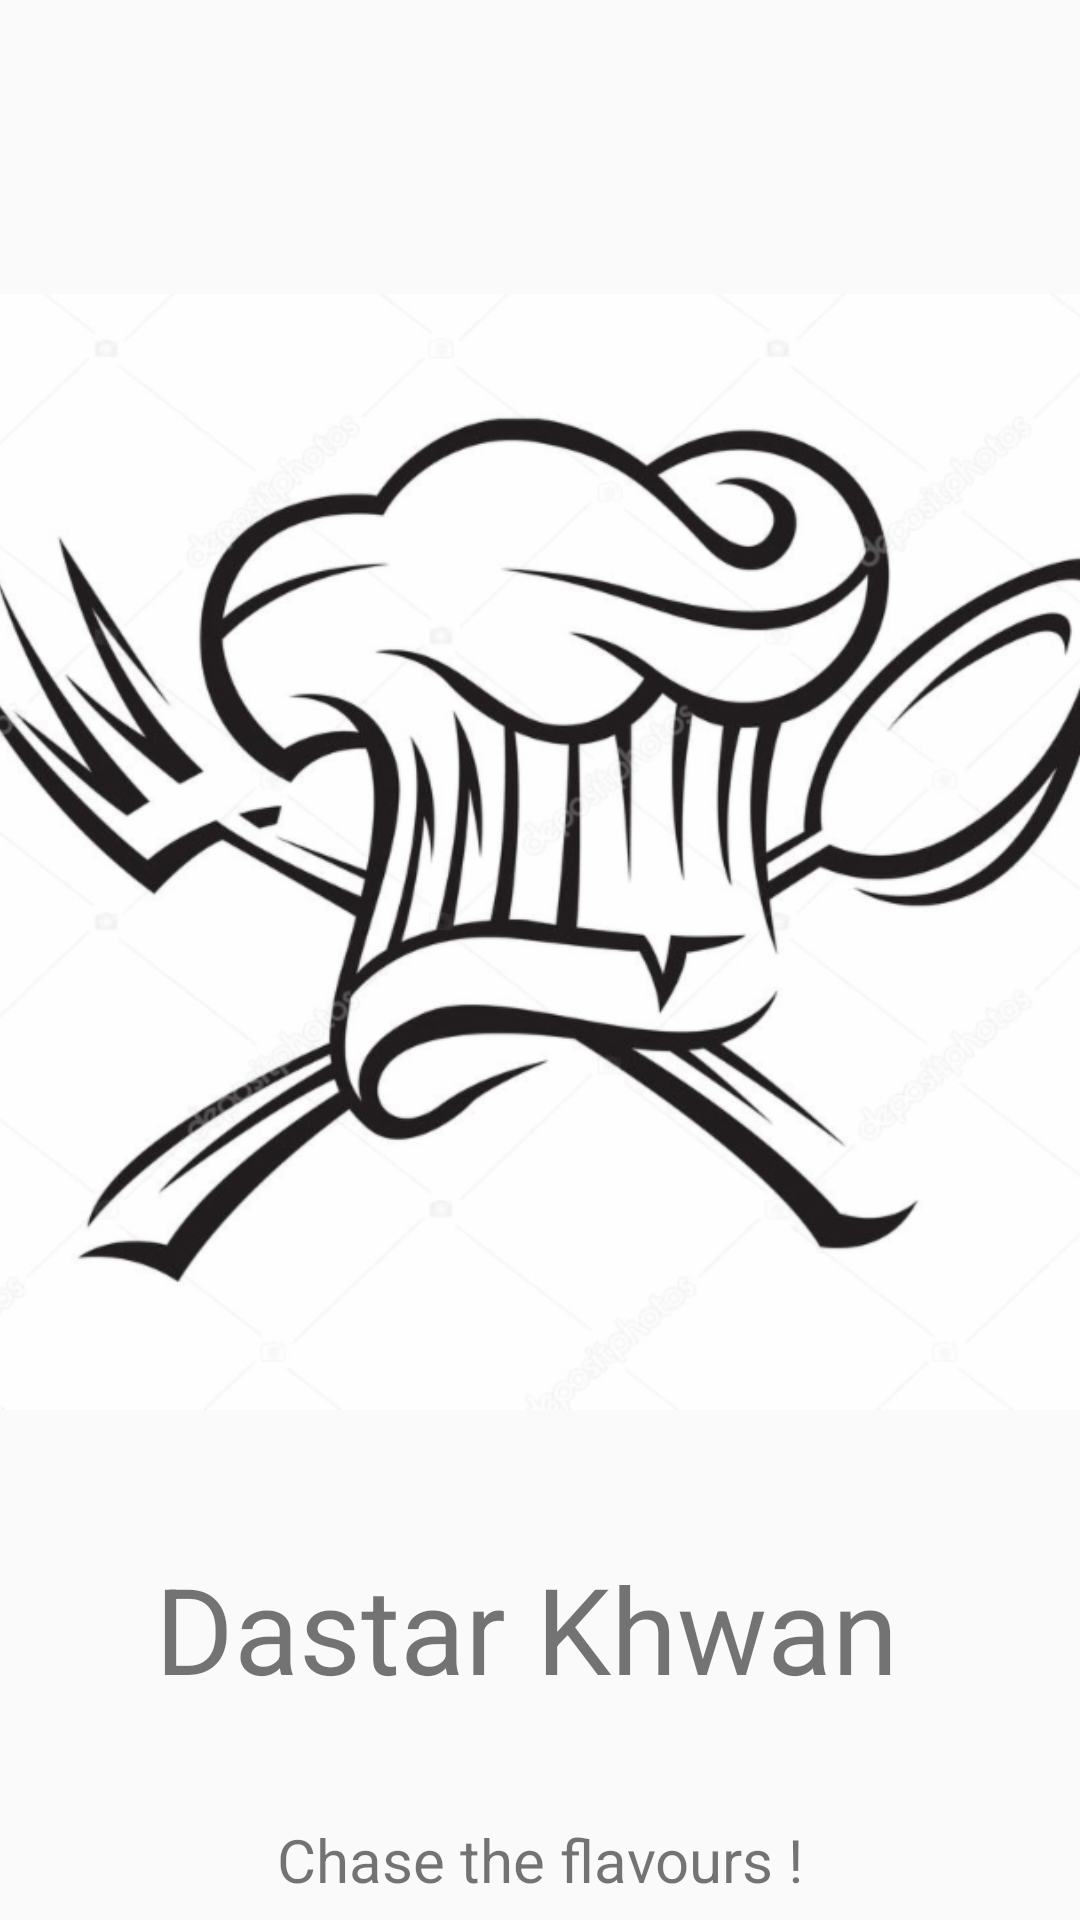

Here is an Android app screen rendered from its layout file. Give the layout XML and the strings, colors and styles it references.
<!-- AndroidManifest.xml: activity theme AppTheme.NoActionBar -->
<!-- res/layout/activity_start.xml -->
<?xml version="1.0" encoding="utf-8"?>
<androidx.constraintlayout.widget.ConstraintLayout
xmlns:android="http://schemas.android.com/apk/res/android"
    xmlns:app="http://schemas.android.com/apk/res-auto"
    xmlns:tools="http://schemas.android.com/tools"
    android:layout_width="match_parent"
    android:layout_height="match_parent"
    tools:context=".StartActivity">

    <ImageView
        android:id="@+id/imageView"
        android:layout_width="454dp"
        android:layout_height="464dp"
        android:layout_marginTop="52dp"
        android:src="@drawable/d1"
        app:layout_constraintEnd_toEndOf="parent"
        app:layout_constraintHorizontal_bias="0.511"
        app:layout_constraintStart_toStartOf="parent"
        app:layout_constraintTop_toTopOf="parent"/>

    <TextView
        android:id="@+id/tLogo"
        android:layout_width="wrap_content"
        android:layout_height="wrap_content"
        android:layout_marginStart="168dp"
        android:layout_marginLeft="168dp"
        android:layout_marginEnd="167dp"
        android:layout_marginRight="167dp"
        android:text="Dastar Khwan "
        android:textSize="40sp"
        app:fontFamily="@font/bangers"
        app:layout_constraintEnd_toEndOf="parent"
        app:layout_constraintStart_toStartOf="parent"
        app:layout_constraintTop_toBottomOf="@+id/imageView" />

    <TextView
        android:id="@+id/tDesc"
        android:layout_width="wrap_content"
        android:layout_height="wrap_content"
        android:layout_marginStart="170dp"
        android:layout_marginLeft="170dp"
        android:layout_marginTop="37dp"
        android:layout_marginEnd="170dp"
        android:layout_marginRight="170dp"
        android:text="Chase the flavours !"
        android:textSize="20sp"
        app:fontFamily="@font/arizonia"
        app:layout_constraintEnd_toEndOf="parent"
        app:layout_constraintStart_toStartOf="parent"
        app:layout_constraintTop_toBottomOf="@+id/tLogo"/>

</androidx.constraintlayout.widget.ConstraintLayout>
<!-- resources referenced by this layout -->
<resources>
  <!-- drawable d1: png bitmap (drawable-v24, 199635 bytes) -->
  <style name="AppTheme.NoActionBar">
          <item name="windowActionBar">false</item>
          <item name="windowNoTitle">true</item>
      </style>
</resources>
